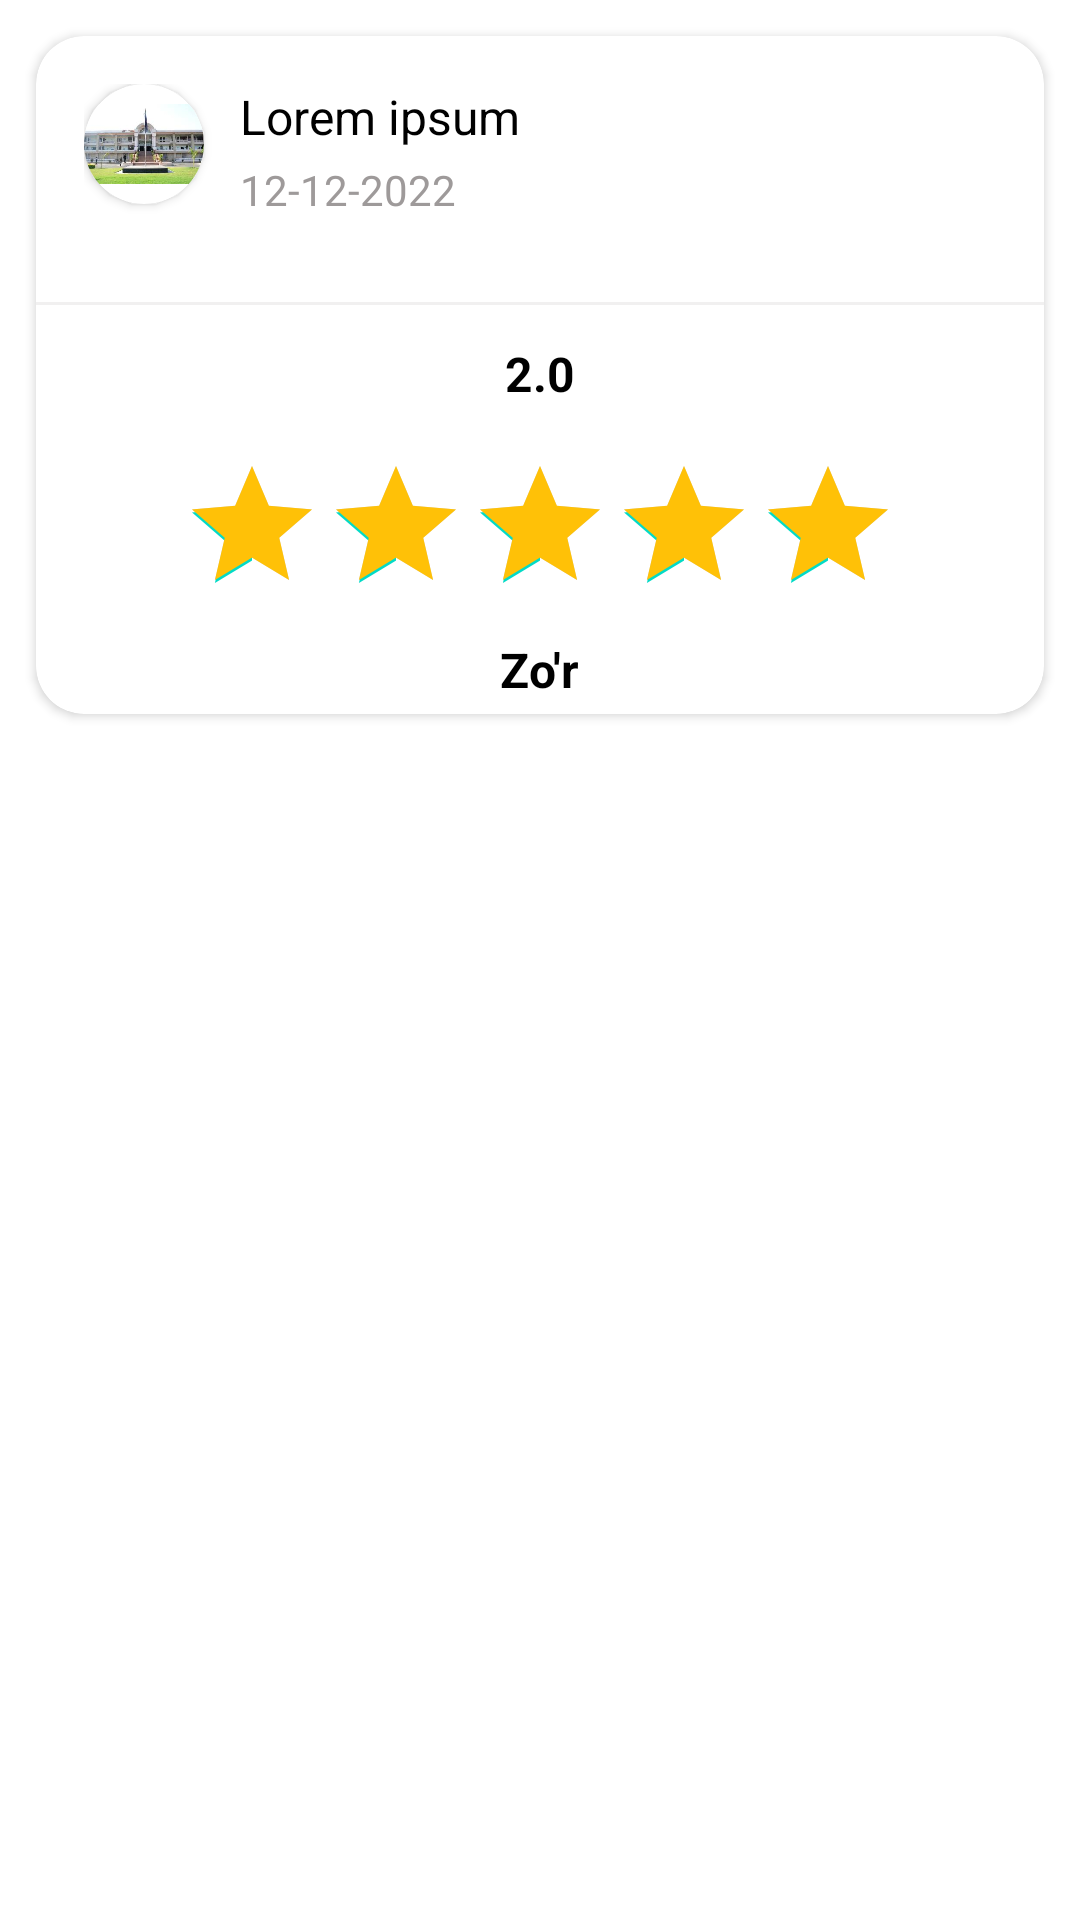

Here is an Android app screen rendered from its layout file. Give the layout XML and the strings, colors and styles it references.
<!-- AndroidManifest.xml: application theme Theme.ILMIZLAB -->
<!-- res/layout/prices_item_layout.xml -->
<?xml version="1.0" encoding="utf-8"?>
<FrameLayout xmlns:android="http://schemas.android.com/apk/res/android"
    android:layout_width="match_parent"
    android:layout_height="wrap_content"
    xmlns:app="http://schemas.android.com/apk/res-auto">
    <androidx.cardview.widget.CardView
        android:layout_width="match_parent"
        android:layout_height="wrap_content"
        android:layout_margin="12dp"
        android:padding="12dp"
        app:cardCornerRadius="16sp">
        <LinearLayout
            android:layout_width="match_parent"
            android:layout_height="wrap_content"
            android:orientation="vertical">
            <LinearLayout
                android:layout_width="match_parent"
                android:layout_height="wrap_content"
                android:padding="16dp"
                android:paddingLeft="16dp"
                android:orientation="horizontal">
                <androidx.cardview.widget.CardView
                    android:layout_width="wrap_content"
                    android:layout_height="wrap_content"
                    app:cardCornerRadius="20dp">
                    <ImageView
                        android:layout_width="40dp"
                        android:layout_height="40dp"
                        android:src="@drawable/img2"/>
                </androidx.cardview.widget.CardView>
                <LinearLayout
                    android:layout_width="wrap_content"
                    android:layout_marginLeft="12dp"
                    android:layout_height="wrap_content"
                    android:orientation="vertical">
                    <TextView
                        android:id="@+id/user_name"
                        android:layout_width="wrap_content"
                        android:layout_height="wrap_content"
                        android:textColor="@color/black"
                        android:textSize="16sp"
                        android:text="Lorem ipsum"
                        android:textStyle="normal"/>
                    <TextView
                        android:id="@+id/data"
                        android:layout_width="wrap_content"
                        android:layout_height="wrap_content"
                        android:textColor="@color/icon_gray"
                        android:textSize="14sp"
                        android:layout_marginTop="4dp"
                        android:text="12-12-2022"
                        android:textStyle="normal"/>

                </LinearLayout>
            </LinearLayout>
            <View
                android:layout_width="match_parent"
                android:layout_height="1dp"
                android:background="@color/gray"
                android:layout_marginTop="12dp"/>
            <TextView
                android:id="@+id/rating"
                android:layout_width="wrap_content"
                android:layout_height="wrap_content"
                android:textStyle="bold"
                android:layout_marginTop="12dp"
                android:layout_gravity="center"
                android:textSize="16sp"
                android:text="2.0"
                android:textColor="@color/black"/>

            <RatingBar
                android:id="@+id/rating_star"
                android:layout_width="wrap_content"
                android:layout_gravity="center"
                android:layout_marginTop="16sp"
                android:layout_height="wrap_content"
                android:numStars="5"
                android:stepSize="2"
                android:progressTint="@color/yellow"
                android:rating="4"
                android:layout_marginStart="16dp"
                android:layout_marginEnd="16sp"
                android:isIndicator="true" />

            <TextView
                android:id="@+id/user_comment"
                android:layout_width="wrap_content"
                android:layout_height="wrap_content"
                android:textStyle="bold"
                android:layout_marginTop="4dp"
                android:layout_marginBottom="4dp"
                android:layout_gravity="center"
                android:textSize="16sp"
                android:text="Zo'r"
                android:textColor="@color/black"/>
        </LinearLayout>
    </androidx.cardview.widget.CardView>

</FrameLayout>
<!-- resources referenced by this layout -->
<resources>
  <color name="black">#FF000000</color>
  <color name="gray">#F1F0F0</color>
  <color name="icon_gray">#9E9A9A</color>
  <color name="yellow">#FFC107</color>
  <!-- drawable img2: jpg bitmap (drawable, 8148 bytes) -->
  <style name="Theme.ILMIZLAB" parent="Theme.MaterialComponents.Light.NoActionBar">
          <item name="colorPrimary">@color/colorPrimary</item>
          <item name="colorPrimaryVariant">@color/colorPrimaryDark</item>
          <item name="colorOnPrimary">@color/colorAccent</item>
      </style>
  <color name="colorPrimary">#0D185A</color>
  <color name="colorPrimaryDark">#091349</color>
  <color name="colorAccent">#1221BF</color>
</resources>
